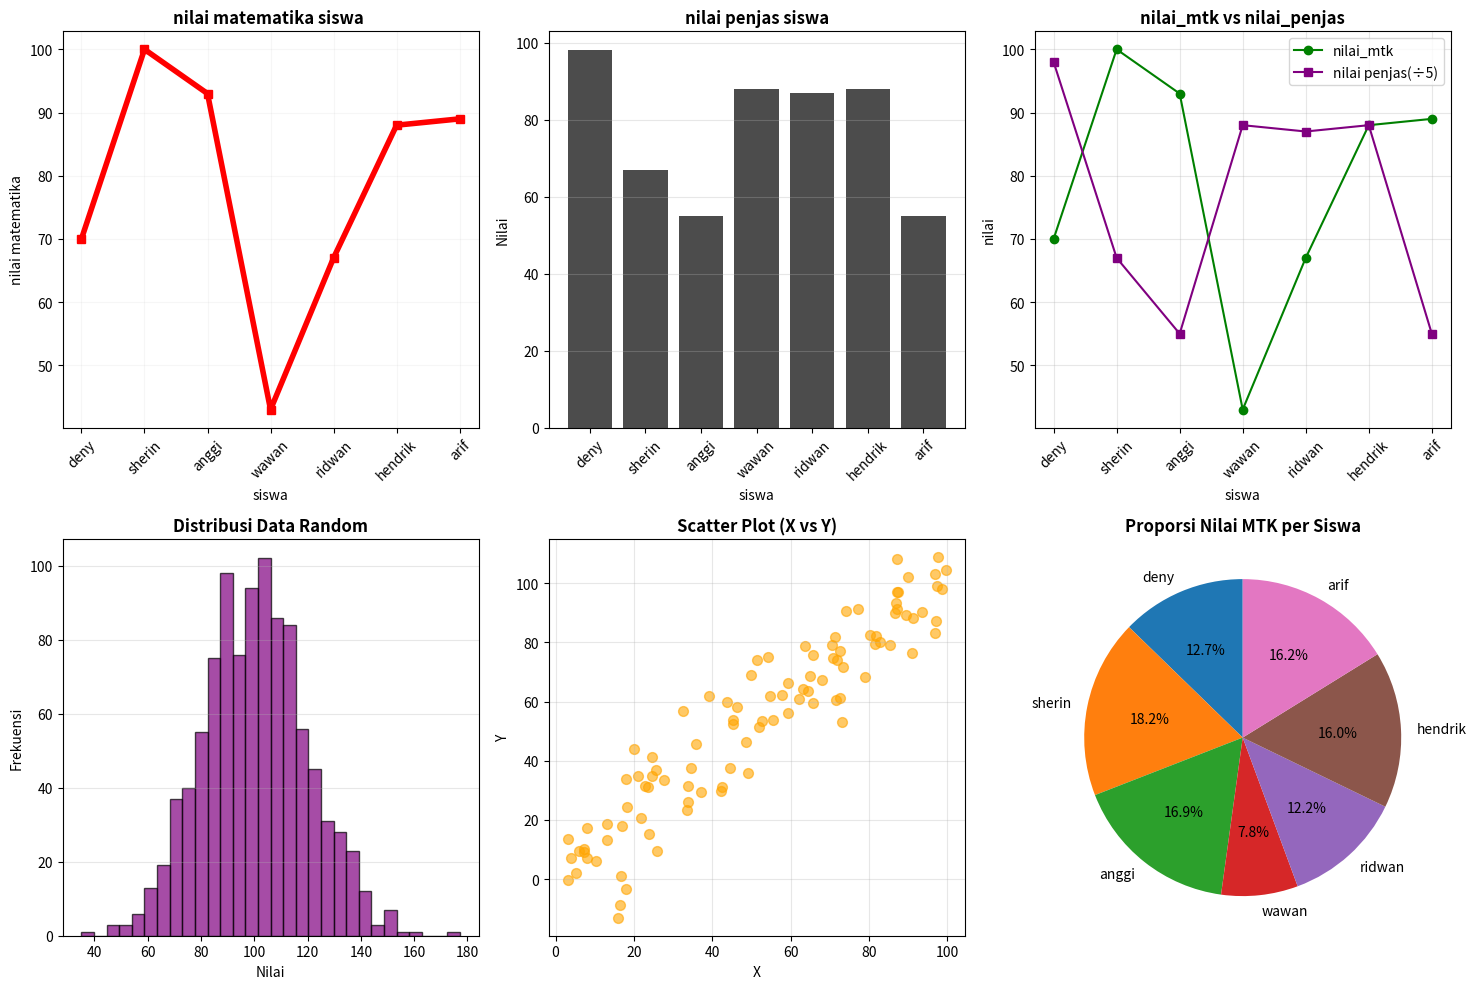

Write the Python code that produced this figure.
import pandas as pd
import matplotlib.pyplot as plt
import numpy as np

print("PROJECT 5: DATA VISUALIZATION")
print("="*60)

# Step 1: Buat data
np.random.seed(42)
data = {
    'siswa': ['deny', 'sherin', 'anggi', 'wawan', 'ridwan', 'hendrik', 'arif'],
    'nilai_mtk': [70, 100, 93, 43, 67, 88, 89],
    'nilai_penjas': [98, 67, 55, 88, 87, 88, 55]
}

df = pd.DataFrame(data)
print("Data:")
print(df)

print("\n" + "="*60)

# Buat figure dengan 6 subplot
plt.figure(figsize=(15, 10))

# ===== PLOT 1: LINE CHART =====
plt.subplot(2, 3, 1)
plt.plot(df['siswa'], df['nilai_mtk'], marker='s', color='red', linewidth=4)
plt.title('nilai matematika siswa ', fontsize=12, fontweight='bold')
plt.xlabel('siswa')
plt.ylabel('nilai matematika')
plt.xticks(rotation=45)
plt.grid(True, alpha=0.10)

# ===== PLOT 2: BAR CHART =====
plt.subplot(2, 3, 2)
plt.bar(df['siswa'], df['nilai_penjas'], color='black', alpha=0.7)
plt.title('nilai penjas siswa', fontsize=12, fontweight='bold')
plt.xlabel('siswa')
plt.ylabel('Nilai')
plt.xticks(rotation=45)
plt.grid(True, alpha=0.3, axis='y')

# ===== PLOT 3: MULTIPLE LINE CHART =====
plt.subplot(2, 3, 3)
plt.plot(df['siswa'], df['nilai_mtk'], marker='o', label='nilai_mtk', color='green')
plt.plot(df['siswa'], df['nilai_penjas'], marker='s', label='nilai penjas(÷5)', color='purple')
plt.title('nilai_mtk vs nilai_penjas', fontsize=12, fontweight='bold')
plt.xlabel('siswa')
plt.ylabel('nilai')
plt.legend()
plt.xticks(rotation=45)
plt.grid(True, alpha=0.3)

# ===== PLOT 4: HISTOGRAM =====
plt.subplot(2, 3, 4)
random_data = np.random.normal(100, 20, 1000)
plt.hist(random_data, bins=30, color='purple', alpha=0.7, edgecolor='black')
plt.title('Distribusi Data Random', fontsize=12, fontweight='bold')
plt.xlabel('Nilai')
plt.ylabel('Frekuensi')
plt.grid(True, alpha=0.3, axis='y')

# ===== PLOT 5: SCATTER PLOT =====
plt.subplot(2, 3, 5)
x_scatter = np.random.rand(100) * 100
y_scatter = x_scatter + np.random.normal(0, 10, 100)
plt.scatter(x_scatter, y_scatter, alpha=0.6, color='orange', s=50)
plt.title('Scatter Plot (X vs Y)', fontsize=12, fontweight='bold')
plt.xlabel('X')
plt.ylabel('Y')
plt.grid(True, alpha=0.3)

# ===== PLOT 6: PIE CHART =====
# ===== PLOT 6: PIE CHART =====
plt.subplot(2, 3, 6)
plt.pie(df['nilai_mtk'], labels=df['siswa'], autopct='%1.1f%%', startangle=90)
plt.title('Proporsi Nilai MTK per Siswa', fontsize=12, fontweight='bold')

plt.tight_layout()
plt.savefig('visualization_output.png', dpi=100)
print("\n✓ Visualization saved as 'visualization_output.png'")
print("\nUntuk lihat plot, uncomment line di bawah:")
print("# plt.show()")
plt.show()

# print("\n" + "="*60)
# print("\nEXPERIMEN:")
# print("1. Ubah warna plot (color='red', 'green', dll)")
# print("2. Ubah jenis marker (marker='o', 's', '^', dll)")
# print("3. Tambah title & label yang berbeda")
# print("4. Coba plot dengan data yang berbeda")
# print("="*60)